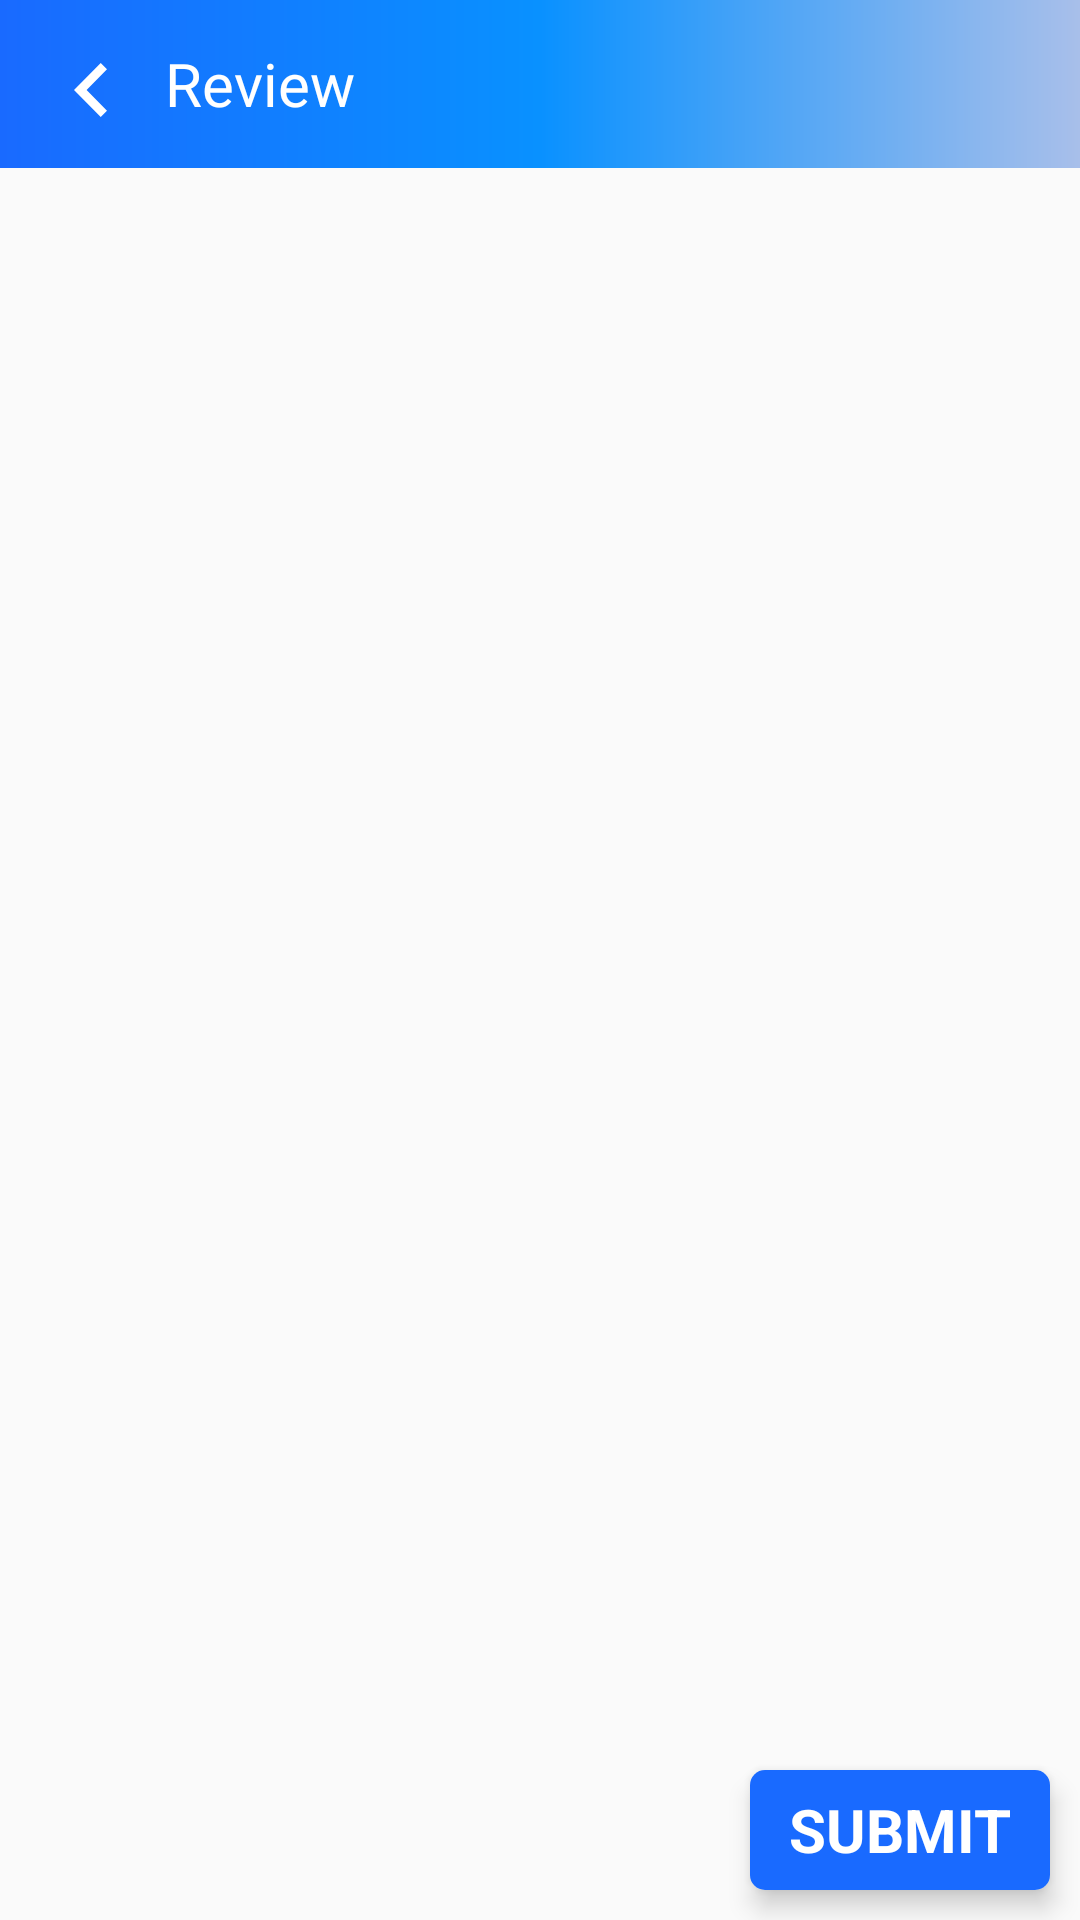

Reconstruct the res/layout file that produces this screen, plus the resources it refers to.
<!-- AndroidManifest.xml: application theme AppTheme -->
<!-- res/layout/review.xml -->
<?xml version="1.0" encoding="utf-8"?>
<RelativeLayout xmlns:android="http://schemas.android.com/apk/res/android"
    xmlns:app="http://schemas.android.com/apk/res-auto"
    android:layout_width="match_parent"
    android:layout_height="match_parent"
    android:orientation="vertical">

    <LinearLayout
        android:layout_above="@+id/next"
        android:layout_width="match_parent"
        android:layout_height="match_parent"
        android:orientation="vertical">

        <LinearLayout
            android:layout_width="match_parent"
            android:layout_height="?attr/actionBarSize"
            android:background="@drawable/gradient"
            android:orientation="vertical">

            <RelativeLayout
                android:layout_width="match_parent"
                android:layout_height="match_parent">

                <ImageView
                    android:id="@+id/address_back"
                    android:layout_width="30dp"
                    android:layout_height="30dp"
                    android:layout_marginLeft="15sp"
                    android:layout_marginTop="15sp"
                    android:clickable="true"
                    android:padding="6dp"
                    android:saveEnabled="true"
                    android:src="@drawable/ic_back_arror_icon" />

                <TextView
                    android:id="@+id/header"
                    android:layout_width="wrap_content"
                    android:layout_height="wrap_content"
                    android:layout_marginLeft="10sp"
                    android:layout_centerVertical="true"
                    android:layout_marginRight="30sp"
                    android:singleLine="true"
                    android:layout_toRightOf="@+id/address_back"
                    android:text="Review"
                    android:fontFamily="@font/bold"
                    android:textColor="@color/color_white"
                    android:textSize="@dimen/_20sdp" />

            </RelativeLayout>

        </LinearLayout>

        <RelativeLayout
            android:layout_width="match_parent"
            android:layout_height="match_parent">

            <LinearLayout
                android:layout_width="match_parent"
                android:layout_height="match_parent"
                android:orientation="vertical">

                <LinearLayout
                    android:layout_width="match_parent"
                    android:layout_height="wrap_content"
                    android:gravity="center"
                    android:orientation="vertical">

                    <androidx.recyclerview.widget.RecyclerView
                        android:id="@+id/scheduleListing_elv"
                        android:layout_width="match_parent"
                        android:layout_height="wrap_content" />

                    <androidx.recyclerview.widget.RecyclerView
                        android:id="@+id/rec_test_type_name"
                        android:layout_width="match_parent"
                        android:visibility="gone"
                        android:layout_height="wrap_content" />

                    <TextView
                        android:layout_width="wrap_content"
                        android:layout_height="wrap_content"
                        android:layout_margin="10dp"
                        android:text="No Data Found"
                        android:textColor="@color/black"
                        android:textStyle="bold"
                        android:visibility="gone" />

                </LinearLayout>

            </LinearLayout>

        </RelativeLayout>

    </LinearLayout>

    <include
        android:id="@+id/layout_Progress"
        layout="@layout/dilaog_progress"
        android:layout_width="match_parent"
        android:layout_height="match_parent"
        android:visibility="gone" />


    <androidx.cardview.widget.CardView
        android:id="@+id/next"
        android:layout_width="wrap_content"
        android:layout_height="wrap_content"
        android:layout_alignParentEnd="true"
        android:layout_alignParentBottom="true"
        android:layout_margin="@dimen/dimen_10dp"
        app:cardCornerRadius="@dimen/dimen_5dp"
        app:cardElevation="@dimen/dimen_5dp">

        <TextView
            android:id="@+id/nextTxt"
            android:layout_width="100dp"
            android:layout_height="40dp"
            android:background="@color/mobile_bg"
            android:gravity="center"
            android:text="SUBMIT"
            android:textColor="@color/white"
            android:textSize="@dimen/_20sdp"
            android:textStyle="bold" />

    </androidx.cardview.widget.CardView>

</RelativeLayout>
<!-- res/layout/dilaog_progress.xml (included above) -->
<?xml version="1.0" encoding="utf-8"?>
<LinearLayout xmlns:android="http://schemas.android.com/apk/res/android"
    xmlns:app="http://schemas.android.com/apk/res-auto"
    android:layout_width="match_parent"
    android:layout_height="match_parent"
    android:background="#59020000"
    android:gravity="center"
    android:orientation="vertical">

    <com.airbnb.lottie.LottieAnimationView
        android:id="@+id/progressBarLottie"
        android:layout_width="130dp"
        android:layout_height="130dp"
        app:lottie_autoPlay="true"
        app:lottie_fileName="study.json"
        app:lottie_loop="true" />

    <androidx.appcompat.widget.AppCompatTextView
        android:id="@+id/txtanimation"
        android:layout_width="wrap_content"
        android:layout_height="wrap_content"
        android:layout_marginTop="10dp"
        android:fontFamily="@font/bold"
        android:text="Please wait"
        android:textColor="@color/black"
        android:textSize="@dimen/_20sdp">

    </androidx.appcompat.widget.AppCompatTextView>


</LinearLayout>
<!-- resources referenced by this layout -->
<resources>
  <color name="black">#000000</color>
  <color name="color_white">#FFFFFF</color>
  <color name="mobile_bg">#196AFF</color>
  <dimen name="_20sdp">20sp</dimen>
  <dimen name="dimen_10dp">10dp</dimen>
  <dimen name="dimen_5dp">5dp</dimen>
  <!-- drawable gradient (drawable) -->
  <?xml version="1.0" encoding="utf-8"?>
  <shape xmlns:android="http://schemas.android.com/apk/res/android" android:shape="rectangle" >
  
      <gradient
          android:angle="360"
          android:centerColor="#0991FF"
          android:endColor="#A8BFEA"
          android:startColor="#196AFF"
          android:type="linear" />
  
  
  </shape>
  <!-- drawable ic_back_arror_icon (drawable-v24) -->
  <vector xmlns:android="http://schemas.android.com/apk/res/android"
      android:width="7.41dp"
      android:height="12dp"
      android:viewportWidth="7.41"
      android:viewportHeight="12">
    <path
        android:fillColor="#FFFF"
        android:pathData="M7.41,1.41 L6,0 0,6l6,6 1.41,-1.41L2.83,6Z"/>
  </vector>
  <style name="AppTheme" parent="Theme.AppCompat.Light.NoActionBar">
          
          <item name="colorPrimary">@color/colorPrimary</item>
          <item name="colorPrimaryDark">@color/colorPrimaryDark</item>
          <item name="colorAccent">@color/colorAccent</item>
      </style>
  <color name="colorPrimary">#196AFF</color>
  <color name="colorPrimaryDark">#196AFF</color>
  <color name="colorAccent">#196AFF</color>
  <!-- not gathered from this repository: default colours our renderer supplied (Android Studio template values) -->
  <color name="white">#FFFFFFFF</color>
</resources>
